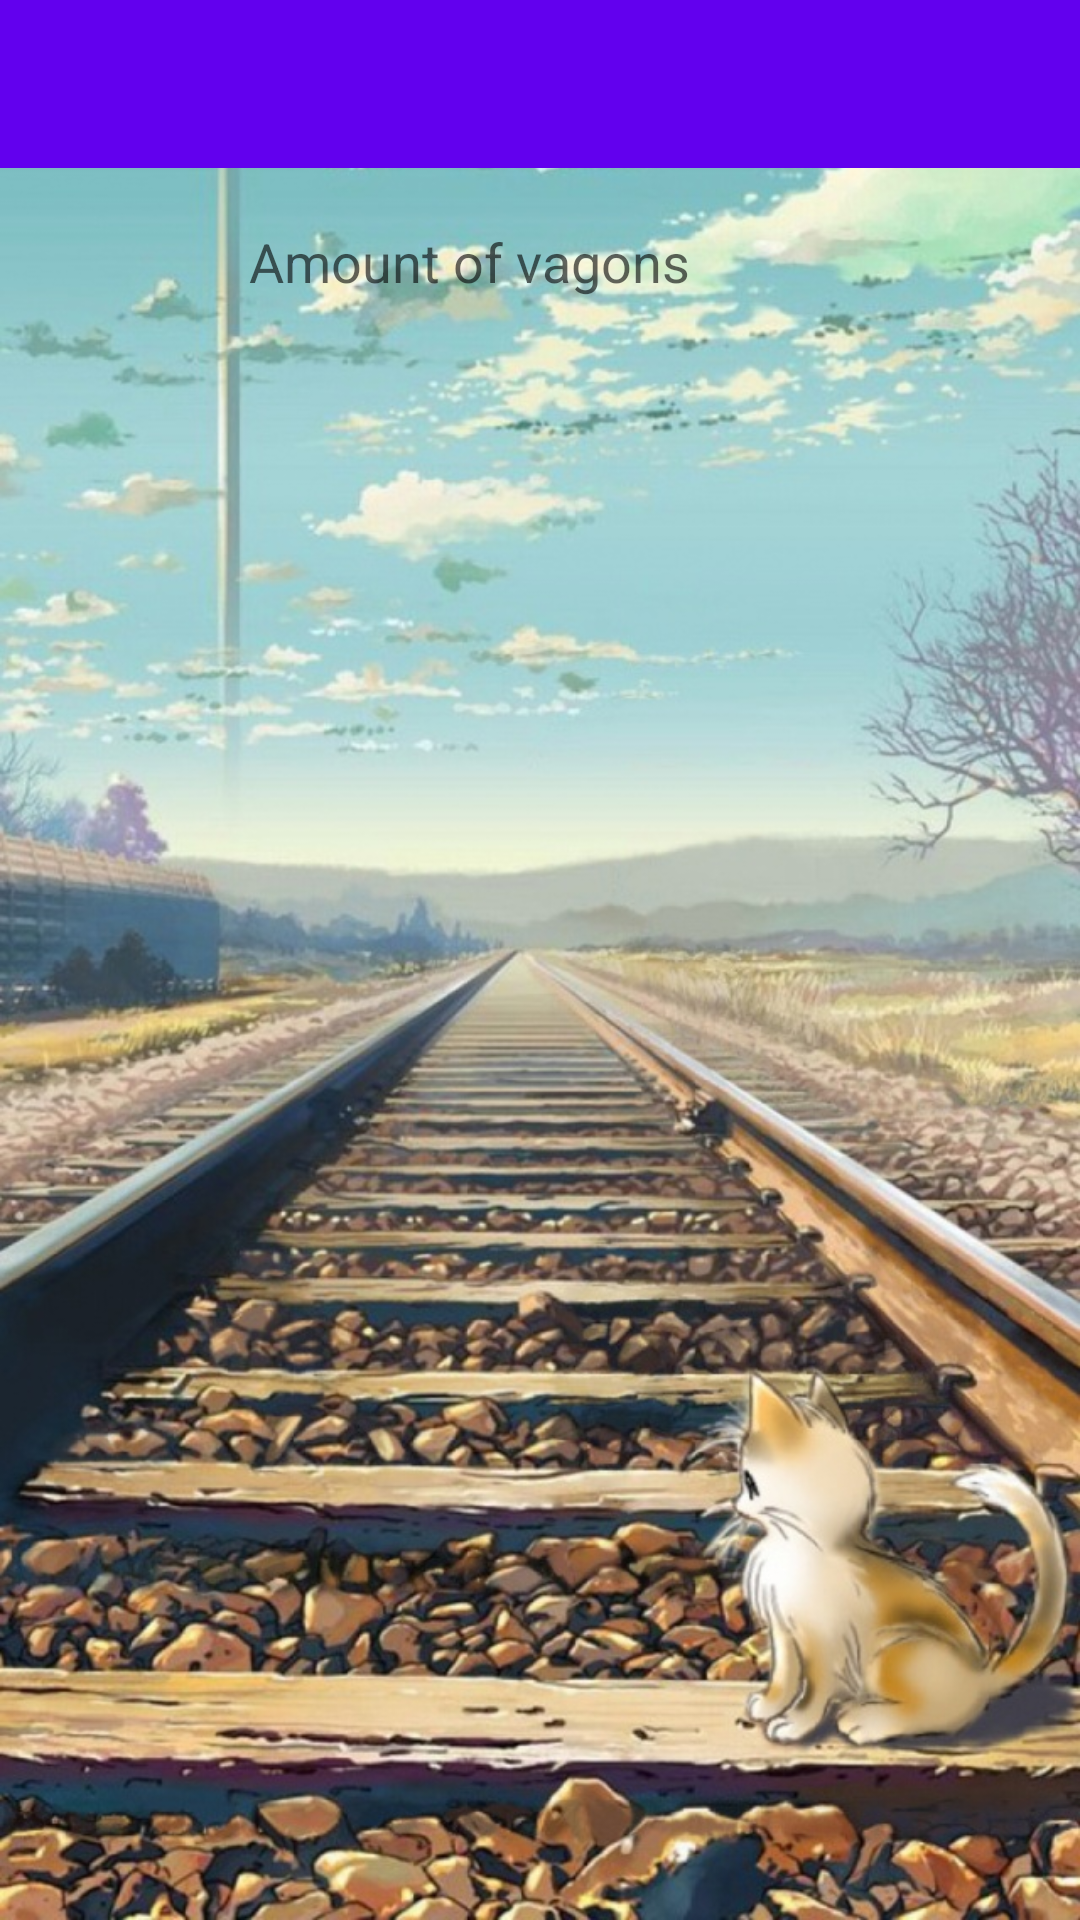

Layout XML and referenced resources for this Android screen:
<!-- AndroidManifest.xml: application theme AppTheme -->
<!-- res/layout/activity_sequenses_custom.xml -->
<?xml version="1.0" encoding="utf-8"?>
<android.support.v4.widget.DrawerLayout xmlns:android="http://schemas.android.com/apk/res/android"
    xmlns:app="http://schemas.android.com/apk/res-auto"
    xmlns:tools="http://schemas.android.com/tools"
    android:id="@+id/drawer_layout"
    android:layout_width="match_parent"
    android:layout_height="match_parent"
    android:fitsSystemWindows="true"
    app:layout_collapseParallaxMultiplier="1.0"
    android:background="@drawable/background_railways_anime"
    tools:openDrawer="start">
    <LinearLayout
        android:layout_width="match_parent"
        android:layout_height="match_parent"
        android:orientation="vertical">
        <android.support.v7.widget.Toolbar
            android:id="@+id/toolbar"
            android:layout_width="match_parent"
            android:layout_height="?attr/actionBarSize"
            android:background="?attr/colorPrimary"
            app:popupTheme="@style/ThemeOverlay.AppCompat.Light"
            app:theme="@style/ThemeOverlay.AppCompat.Dark.ActionBar" />
        <RelativeLayout xmlns:android="http://schemas.android.com/apk/res/android"
            android:layout_width="match_parent"
            android:layout_height="match_parent">


            <EditText
                android:id="@+id/amount_of_vagons"
                android:layout_width="wrap_content"
                android:layout_height="wrap_content"
                android:layout_alignParentTop="true"
                android:layout_centerHorizontal="true"
                android:layout_marginTop="11dp"
                android:ems="10"
                android:hint="@string/amount_of_vagons"
                android:inputType="number"
                android:padding="8dp"
                android:background="@drawable/white_rounded_shape" />

            <android.support.v7.widget.RecyclerView
                android:id="@+id/rv_vagons_settable"
                android:layout_width="match_parent"
                android:layout_height="160dp"
                android:layout_alignParentEnd="true"
                android:layout_alignParentRight="true"
                android:layout_below="@+id/amount_of_vagons"
                android:layout_marginLeft="@dimen/card_side_margin"
                android:layout_marginRight="@dimen/card_side_margin"
                android:layout_marginTop="11dp"
                android:orientation="horizontal"
                android:visibility="invisible">

            </android.support.v7.widget.RecyclerView>

            <Button
                android:id="@+id/optimize_sequence_button"
                style="@android:style/Widget.Holo.Light.Button.Toggle"
                android:textAppearance="@style/TextAppearance.AppCompat.Medium"
                android:background="@color/colorTransparent"
                android:layout_width="match_parent"
                android:layout_height="wrap_content"
                android:layout_below="@+id/rv_vagons_settable"
                android:layout_centerHorizontal="true"
                android:layout_marginTop="11dp"
                android:text="@string/optimize"
                android:visibility="invisible" />

            <android.support.v7.widget.RecyclerView
                android:id="@+id/rv_vagons_optimized"
                android:layout_width="match_parent"
                android:layout_height="160dp"
                android:layout_alignEnd="@+id/test_button"
                android:layout_below="@+id/optimize_sequence_button"
                android:layout_marginTop="15dp"
                android:orientation="horizontal"
                android:visibility="invisible">

            </android.support.v7.widget.RecyclerView>

            <Button
                android:id="@+id/test_button"
                style="@android:style/Widget.Holo.Light.Button.Toggle"
                android:layout_width="match_parent"
                android:layout_height="wrap_content"
                android:layout_alignParentStart="true"
                android:layout_below="@+id/rv_vagons_optimized"
                android:layout_marginTop="15dp"
                android:background="@color/colorTransparent"
                android:text="@string/test"
                android:textAppearance="@style/TextAppearance.AppCompat.Medium"
                android:visibility="invisible" />
        </RelativeLayout>
    </LinearLayout>
    <android.support.design.widget.NavigationView
        android:id="@+id/nav_view"
        android:layout_width="wrap_content"
        android:layout_height="match_parent"
        android:layout_gravity="start"
        android:fitsSystemWindows="true"
        app:headerLayout="@layout/nav_header_main"
        app:menu="@menu/activity_main_drawer" />
</android.support.v4.widget.DrawerLayout>
<!-- res/layout/nav_header_main.xml (included above) -->
<?xml version="1.0" encoding="utf-8"?>
<RelativeLayout xmlns:android="http://schemas.android.com/apk/res/android"
    android:layout_width="match_parent"
    android:layout_height="160dp"
    android:background="@drawable/side_nav_bar">

    <LinearLayout
        android:layout_width="wrap_content"
        android:layout_height="wrap_content"
        android:layout_centerVertical="true"
        android:gravity="center"
        android:orientation="horizontal"
        android:paddingLeft="20dp"
        android:paddingTop="20dp">

        <ImageView
            android:layout_width="100dp"
            android:layout_height="100dp"
            android:padding="16dp"
            android:src="@drawable/ic_kawaii_train" />

        <TextView
            android:layout_width="wrap_content"
            android:layout_height="wrap_content"
            android:layout_gravity="left|center_vertical"
            android:text="Train App"
            android:textColor="#fffbf1"
            android:textSize="20sp" />

    </LinearLayout>

</RelativeLayout>
<!-- resources referenced by this layout -->
<resources>
  <color name="colorTransparent">#bfF0FFF0</color>
  <dimen name="card_side_margin">5dp</dimen>
  <!-- drawable background_railways_anime: jpg bitmap (drawable, 258330 bytes) -->
  <!-- drawable ic_kawaii_train: png bitmap (drawable, 13888 bytes) -->
  <!-- drawable side_nav_bar (drawable) -->
  <shape xmlns:android="http://schemas.android.com/apk/res/android"
      android:shape="rectangle">
      <gradient
          android:angle="135"
          android:endColor="#71a4af"
          android:startColor="#e348676e"
          android:type="linear" />
  </shape>
  <string name="amount_of_vagons">Amount of vagons</string>
  <string name="optimize">Optimize</string>
  <string name="test">Test</string>
</resources>
